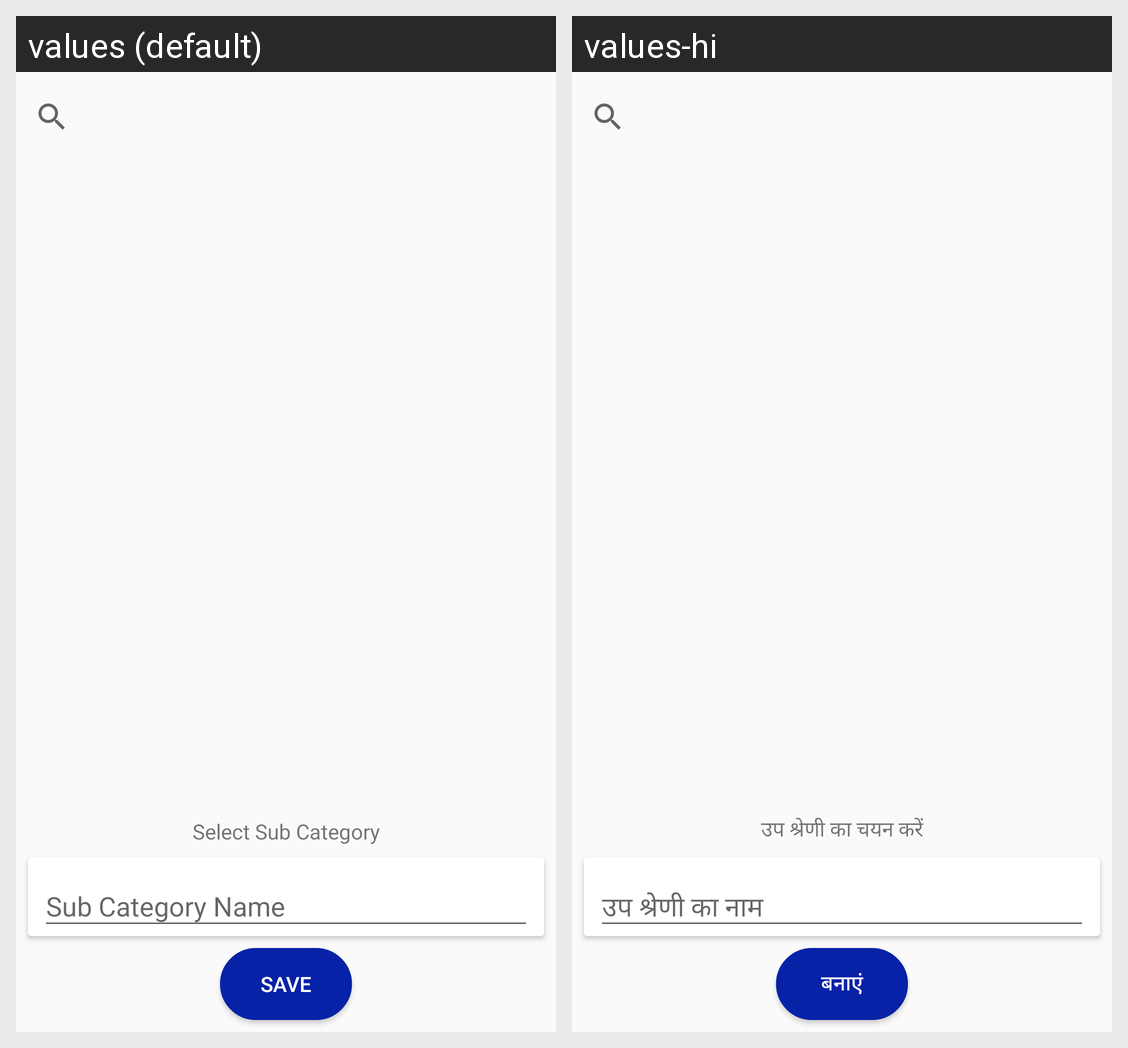

The same Android screen rendered under two of its app's locales, left to right. List the strings drawn on it with the default value and each locale's translation.
Android screen res/layout/fragment_select_product_sub_category.xml rendered under 2 locales, left to right: values (default), values-hi. Device: Nexus 5 (rendered at 1080×1920; each locale shown at half size, 540×960, under a caption strip naming it); theme AppTheme.
Strings drawn on this screen, with the default value and each locale's value (text and hints the layout hard-codes, and strings that could not be matched under every locale, appear in the picture but are not listed):

select_sub_category
  values: Select Sub Category
  values-hi: उप श्रेणी का चयन करें

sub_category_name
  values: Sub Category Name
  values-hi: उप श्रेणी का नाम

save
  values: save
  values-hi: बनाएं
